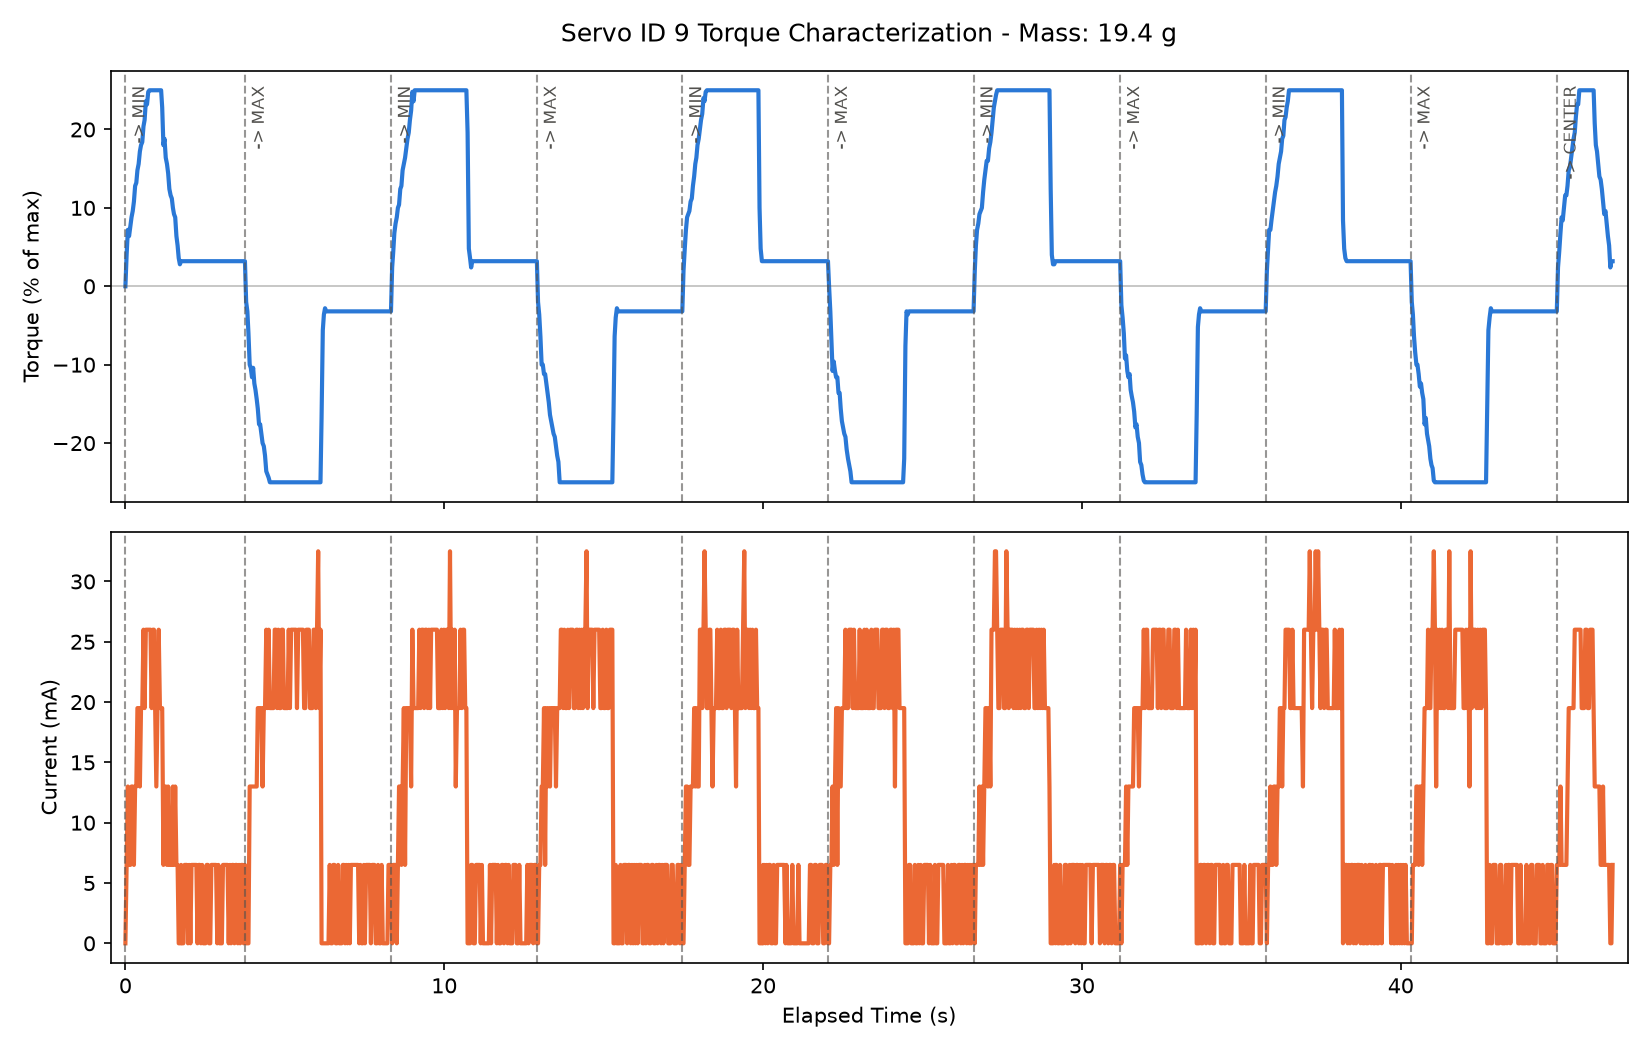

The data file committed next to this chart (first rows):
timestamp_ms, elapsed_s, cycle, phase, goal_position, present_position, present_speed, commanded_speed, commanded_acc, present_torque_pct, present_current_ma, present_voltage, present_temperature, moving, status_reg_raw, packet_error_flags, mass_g
1785382871520, 0.001, 1, moving_to_min, 1248, 2050, 0, 1200, 10, 0.0, 0.0, 11.9, 32, 0, 0, 0, 19.4
1785382871559, 0.039, 1, moving_to_min, 1248, 2050, 0, 1200, 10, 4.0, 6.5, 11.9, 32, 1, 0, 0, 19.4
1785382871597, 0.078, 1, moving_to_min, 1248, 2050, 0, 1200, 10, 7.2, 13.0, 11.9, 32, 1, 0, 0, 19.4
1785382871635, 0.116, 1, moving_to_min, 1248, 2044, -150, 1200, 10, 6.4, 6.5, 11.9, 32, 1, 0, 0, 19.4
1785382871674, 0.155, 1, moving_to_min, 1248, 2038, -150, 1200, 10, 7.6, 6.5, 11.9, 32, 1, 0, 0, 19.4
1785382871712, 0.193, 1, moving_to_min, 1248, 2031, -150, 1200, 10, 8.8, 13.0, 11.9, 32, 1, 0, 0, 19.4
1785382871750, 0.231, 1, moving_to_min, 1248, 2022, -200, 1200, 10, 9.6, 13.0, 11.9, 32, 1, 0, 0, 19.4
1785382871787, 0.268, 1, moving_to_min, 1248, 2012, -300, 1200, 10, 10.8, 6.5, 11.9, 32, 1, 0, 0, 19.4
1785382871825, 0.306, 1, moving_to_min, 1248, 2001, -300, 1200, 10, 12.8, 13.0, 11.9, 32, 1, 0, 0, 19.4
1785382871862, 0.343, 1, moving_to_min, 1248, 1988, -350, 1200, 10, 13.2, 13.0, 11.9, 32, 1, 0, 0, 19.4
1785382871897, 0.378, 1, moving_to_min, 1248, 1975, -350, 1200, 10, 14.8, 19.5, 11.9, 32, 1, 0, 0, 19.4
1785382871936, 0.416, 1, moving_to_min, 1248, 1959, -450, 1200, 10, 15.6, 19.5, 11.9, 32, 1, 0, 0, 19.4
1785382871974, 0.455, 1, moving_to_min, 1248, 1941, -500, 1200, 10, 17.2, 13.0, 11.9, 32, 1, 0, 0, 19.4
1785382872010, 0.491, 1, moving_to_min, 1248, 1923, -450, 1200, 10, 18.0, 19.5, 11.9, 32, 1, 0, 0, 19.4
1785382872049, 0.53, 1, moving_to_min, 1248, 1902, -500, 1200, 10, 18.4, 19.5, 11.9, 32, 1, 0, 0, 19.4
1785382872087, 0.568, 1, moving_to_min, 1248, 1880, -600, 1200, 10, 20.4, 26.0, 11.9, 32, 1, 0, 0, 19.4
1785382872122, 0.603, 1, moving_to_min, 1248, 1858, -600, 1200, 10, 21.2, 19.5, 11.9, 32, 1, 0, 0, 19.4
1785382872161, 0.642, 1, moving_to_min, 1248, 1835, -650, 1200, 10, 23.6, 26.0, 11.9, 32, 1, 0, 0, 19.4
1785382872198, 0.679, 1, moving_to_min, 1248, 1808, -700, 1200, 10, 23.2, 26.0, 11.9, 32, 1, 0, 0, 19.4
1785382872236, 0.717, 1, moving_to_min, 1248, 1780, -750, 1200, 10, 24.8, 26.0, 11.9, 32, 1, 0, 0, 19.4
1785382872273, 0.754, 1, moving_to_min, 1248, 1753, -750, 1200, 10, 25.0, 26.0, 11.9, 32, 1, 0, 0, 19.4
1785382872307, 0.788, 1, moving_to_min, 1248, 1726, -800, 1200, 10, 25.0, 26.0, 11.9, 32, 1, 0, 0, 19.4
1785382872343, 0.824, 1, moving_to_min, 1248, 1698, -800, 1200, 10, 25.0, 19.5, 11.9, 32, 1, 0, 0, 19.4
1785382872381, 0.862, 1, moving_to_min, 1248, 1668, -800, 1200, 10, 25.0, 26.0, 11.9, 32, 1, 0, 0, 19.4
1785382872415, 0.896, 1, moving_to_min, 1248, 1642, -750, 1200, 10, 25.0, 26.0, 11.9, 32, 1, 0, 0, 19.4
1785382872452, 0.933, 1, moving_to_min, 1248, 1613, -750, 1200, 10, 25.0, 19.5, 11.9, 32, 1, 0, 0, 19.4
1785382872490, 0.971, 1, moving_to_min, 1248, 1582, -750, 1200, 10, 25.0, 13.0, 11.9, 32, 1, 0, 0, 19.4
1785382872528, 1.009, 1, moving_to_min, 1248, 1554, -700, 1200, 10, 25.0, 19.5, 11.9, 32, 1, 0, 0, 19.4
1785382872564, 1.045, 1, moving_to_min, 1248, 1525, -750, 1200, 10, 25.0, 26.0, 11.9, 32, 1, 0, 0, 19.4
1785382872603, 1.084, 1, moving_to_min, 1248, 1495, -750, 1200, 10, 25.0, 19.5, 11.9, 32, 1, 0, 0, 19.4
1785382872640, 1.121, 1, moving_to_min, 1248, 1467, -750, 1200, 10, 25.0, 19.5, 11.9, 32, 1, 0, 0, 19.4
1785382872674, 1.155, 1, moving_to_min, 1248, 1441, -800, 1200, 10, 22.8, 19.5, 11.9, 32, 1, 0, 0, 19.4
1785382872712, 1.193, 1, moving_to_min, 1248, 1414, -750, 1200, 10, 18.0, 6.5, 11.9, 32, 1, 0, 0, 19.4
1785382872747, 1.228, 1, moving_to_min, 1248, 1395, -550, 1200, 10, 18.8, 13.0, 11.9, 32, 1, 0, 0, 19.4
1785382872785, 1.266, 1, moving_to_min, 1248, 1374, -550, 1200, 10, 16.4, 13.0, 11.9, 32, 1, 0, 0, 19.4
1785382872824, 1.305, 1, moving_to_min, 1248, 1355, -500, 1200, 10, 15.6, 6.5, 11.9, 32, 1, 0, 0, 19.4
1785382872861, 1.342, 1, moving_to_min, 1248, 1338, -450, 1200, 10, 14.4, 13.0, 11.9, 32, 1, 0, 0, 19.4
1785382872899, 1.38, 1, moving_to_min, 1248, 1322, -450, 1200, 10, 12.4, 6.5, 11.9, 32, 1, 0, 0, 19.4
1785382872938, 1.419, 1, moving_to_min, 1248, 1308, -350, 1200, 10, 11.6, 6.5, 11.9, 32, 1, 0, 0, 19.4
1785382872976, 1.457, 1, moving_to_min, 1248, 1296, -300, 1200, 10, 11.2, 6.5, 11.9, 32, 1, 0, 0, 19.4
1785382873011, 1.491, 1, moving_to_min, 1248, 1286, -300, 1200, 10, 10.0, 13.0, 11.9, 32, 1, 0, 0, 19.4
1785382873044, 1.525, 1, moving_to_min, 1248, 1277, -250, 1200, 10, 9.2, 6.5, 11.9, 32, 1, 0, 0, 19.4
1785382873082, 1.563, 1, moving_to_min, 1248, 1269, -200, 1200, 10, 8.8, 13.0, 11.9, 32, 1, 0, 0, 19.4
1785382873120, 1.601, 1, moving_to_min, 1248, 1262, -150, 1200, 10, 6.4, 6.5, 11.9, 32, 1, 0, 0, 19.4
1785382873157, 1.638, 1, moving_to_min, 1248, 1256, -100, 1200, 10, 5.2, 6.5, 11.9, 32, 1, 0, 0, 19.4
1785382873193, 1.673, 1, moving_to_min, 1248, 1252, -150, 1200, 10, 3.6, 0.0, 11.9, 32, 1, 0, 0, 19.4
1785382873229, 1.71, 1, moving_to_min, 1248, 1251, -50, 1200, 10, 2.8, 0.0, 11.9, 32, 1, 0, 0, 19.4
1785382873265, 1.745, 1, moving_to_min, 1248, 1251, 0, 1200, 10, 3.2, 0.0, 11.9, 32, 0, 0, 0, 19.4
1785382873266, 1.747, 1, holding_min, 1248, 1251, 0, 1200, 10, 3.2, 6.5, 11.9, 32, 0, 0, 0, 19.4
1785382873301, 1.782, 1, holding_min, 1248, 1251, 0, 1200, 10, 3.2, 0.0, 11.9, 32, 0, 0, 0, 19.4
1785382873336, 1.817, 1, holding_min, 1248, 1251, 0, 1200, 10, 3.2, 0.0, 11.9, 32, 0, 0, 0, 19.4
1785382873375, 1.856, 1, holding_min, 1248, 1251, 0, 1200, 10, 3.2, 6.5, 11.9, 32, 0, 0, 0, 19.4
1785382873410, 1.891, 1, holding_min, 1248, 1251, 0, 1200, 10, 3.2, 6.5, 11.9, 32, 0, 0, 0, 19.4
1785382873446, 1.927, 1, holding_min, 1248, 1251, 0, 1200, 10, 3.2, 6.5, 11.9, 32, 0, 0, 0, 19.4
1785382873482, 1.963, 1, holding_min, 1248, 1251, 0, 1200, 10, 3.2, 0.0, 11.9, 32, 0, 0, 0, 19.4
1785382873520, 2.001, 1, holding_min, 1248, 1251, 0, 1200, 10, 3.2, 6.5, 11.9, 32, 0, 0, 0, 19.4
1785382873558, 2.039, 1, holding_min, 1248, 1251, 0, 1200, 10, 3.2, 0.0, 11.9, 32, 0, 0, 0, 19.4
1785382873593, 2.074, 1, holding_min, 1248, 1251, 0, 1200, 10, 3.2, 6.5, 11.9, 32, 0, 0, 0, 19.4
1785382873631, 2.112, 1, holding_min, 1248, 1251, 0, 1200, 10, 3.2, 6.5, 11.9, 32, 0, 0, 0, 19.4
1785382873669, 2.15, 1, holding_min, 1248, 1251, 0, 1200, 10, 3.2, 6.5, 11.9, 32, 0, 0, 0, 19.4
... 1,217 more rows
